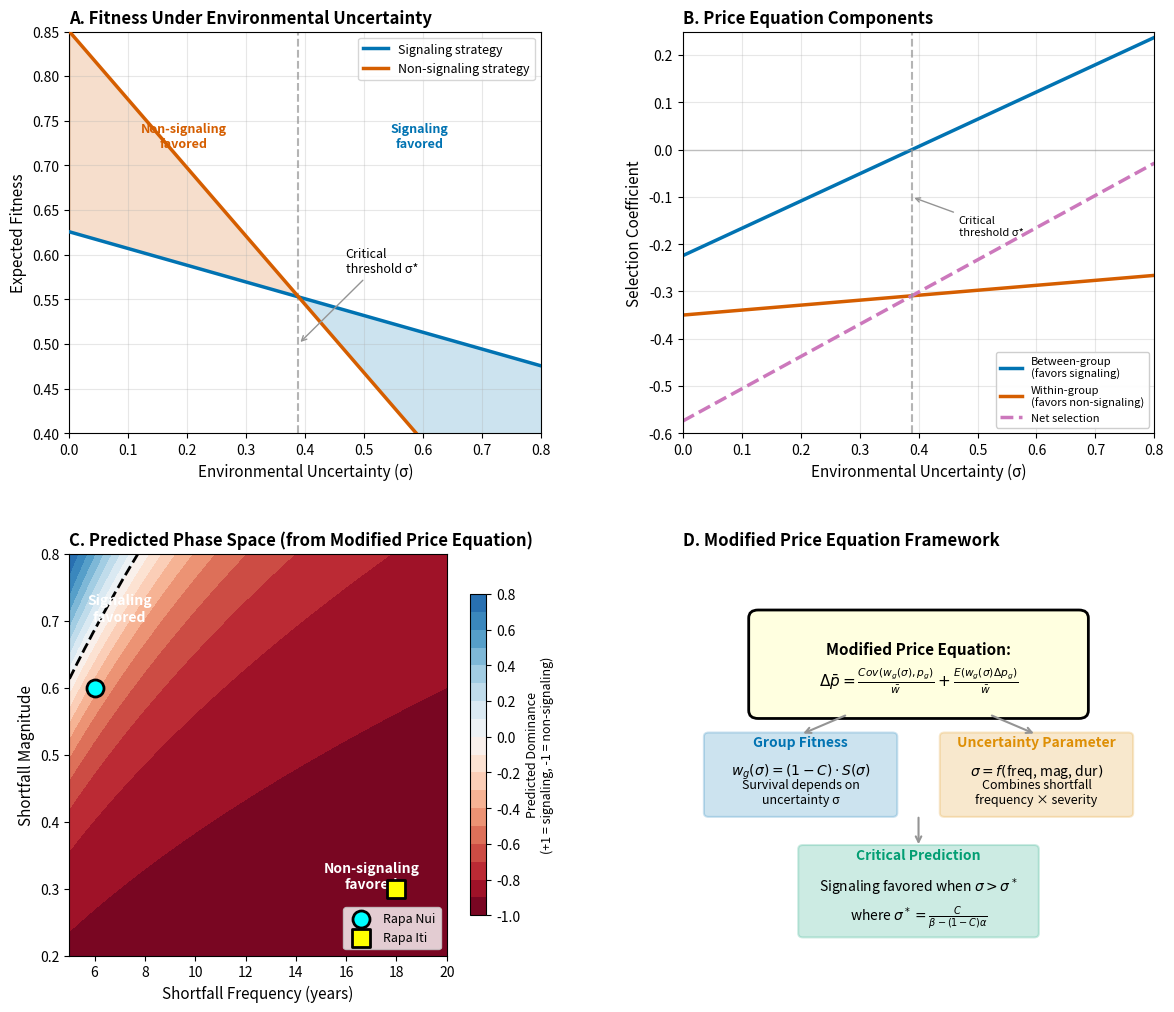

This chart was generated by the following Python code: (Note: this script raises an exception after producing the figure.)
"""
Create figure showing modified Price equation with environmental uncertainty.

The standard Price equation for multilevel selection:
    Δp̄ = Cov(wᵢ, pᵢ)/w̄ + E(wᵢΔpᵢ)/w̄
         [between-group]   [within-group]

We extend this by making fitness terms depend on environmental uncertainty (σ):
- σ = environmental uncertainty parameter (combines frequency and magnitude)
- Higher σ → more frequent/severe shortfalls
- Signaling groups: lower reproduction but better survival during shortfalls
- Non-signaling groups: higher reproduction but vulnerable to shortfalls

The key insight: there exists a critical uncertainty σ* where between-group
selection (favoring signaling) exactly balances within-group selection
(favoring non-signaling).

Output: figures/final/figure_modified_price_equation.png
"""

import matplotlib.pyplot as plt
import numpy as np
from matplotlib.gridspec import GridSpec
from matplotlib.patches import FancyBboxPatch

# Colorblind-safe colors
CB_COLORS = {
    'blue': '#0173B2',      # Monument builders / signaling
    'red': '#D55E00',       # High reproduction / non-signaling
    'green': '#029E73',     # Positive outcomes
    'orange': '#DE8F05',    # Costs/warnings
    'purple': '#CC78BC',    # Neutral/balance
    'gray': '#949494',
    'black': '#000000',
}


def calculate_fitness_components(sigma, C=0.35, alpha=0.3, beta=0.9, r=0.75):
    """
    Calculate fitness components for signaling and non-signaling strategies.

    Parameters:
    -----------
    sigma : float or array
        Environmental uncertainty (0 to 1)
    C : float
        Cost of signaling (reproductive reduction, default 0.35 = 35%)
    alpha : float
        Shortfall vulnerability for signaling groups (low, due to buffer)
    beta : float
        Shortfall vulnerability for non-signaling groups (high, at capacity)
    r : float
        Conflict reduction rate for mutual signaling (default 0.75 = 75%)

    Returns:
    --------
    dict with fitness components
    """
    # Base conflict mortality (per year equivalent)
    conflict_base = 0.15

    # Survival during shortfalls (density-dependent mortality avoidance)
    S_signal = 1 - alpha * sigma
    S_nonsignal = 1 - beta * sigma

    # Conflict-adjusted survival
    # Signaling groups: reduced conflict with other signalers
    # As signaling spreads, more interactions are signal-signal
    conflict_signal = conflict_base * (1 - r)  # 75% reduction
    conflict_nonsignal = conflict_base * 1.0   # Full conflict

    # Effective fitness
    # Signaling: reduced reproduction (1-C) but better survival
    w_signal = (1 - C) * S_signal * (1 - conflict_signal)

    # Non-signaling: full reproduction but worse survival
    w_nonsignal = 1.0 * S_nonsignal * (1 - conflict_nonsignal)

    # Between-group selection component
    # Positive when signaling groups have higher fitness
    between_group = w_signal - w_nonsignal

    # Within-group selection component
    # Always negative (non-signalers out-reproduce signalers within groups)
    within_group = -C * S_signal  # Cost of signaling within any group

    return {
        'sigma': sigma,
        'w_signal': w_signal,
        'w_nonsignal': w_nonsignal,
        'S_signal': S_signal,
        'S_nonsignal': S_nonsignal,
        'between_group': between_group,
        'within_group': within_group,
        'net_selection': between_group + within_group,
    }


def find_critical_sigma(C=0.35, alpha=0.3, beta=0.9, r=0.75):
    """Find the critical uncertainty where strategies have equal fitness."""
    sigma_range = np.linspace(0, 1, 1000)
    results = calculate_fitness_components(sigma_range, C, alpha, beta, r)

    # Find where between-group advantage equals within-group cost
    # i.e., where net selection on signaling = 0
    idx = np.argmin(np.abs(results['w_signal'] - results['w_nonsignal']))
    return sigma_range[idx]


def sigma_from_params(frequency, magnitude):
    """
    Convert frequency and magnitude to uncertainty parameter σ.

    σ represents expected "shortfall-years" per century, normalized.
    Higher frequency (shorter return period) → more shortfalls
    Higher magnitude → longer duration per shortfall
    """
    # Duration increases with magnitude: mild=1yr, moderate=2yr, severe=3yr
    duration = 1 + magnitude * 2.5

    # Expected shortfall-years per century
    shortfall_years = (100 / frequency) * duration * magnitude

    # Normalize to 0-1 scale (max around 60-80 shortfall-years)
    sigma = np.clip(shortfall_years / 80, 0, 1)
    return sigma


def create_panel_a(ax):
    """Panel A: Fitness as function of uncertainty."""
    sigma = np.linspace(0, 0.8, 100)
    results = calculate_fitness_components(sigma)
    sigma_star = find_critical_sigma()

    # Plot fitness curves
    ax.plot(sigma, results['w_signal'], color=CB_COLORS['blue'],
            linewidth=2.5, label='Signaling strategy', zorder=3)
    ax.plot(sigma, results['w_nonsignal'], color=CB_COLORS['red'],
            linewidth=2.5, label='Non-signaling strategy', zorder=3)

    # Mark critical threshold
    ax.axvline(sigma_star, color=CB_COLORS['gray'], linestyle='--',
               linewidth=1.5, alpha=0.7)

    # Shade regions
    ax.fill_between(sigma[sigma < sigma_star],
                    results['w_signal'][sigma < sigma_star],
                    results['w_nonsignal'][sigma < sigma_star],
                    alpha=0.2, color=CB_COLORS['red'])
    ax.fill_between(sigma[sigma >= sigma_star],
                    results['w_signal'][sigma >= sigma_star],
                    results['w_nonsignal'][sigma >= sigma_star],
                    alpha=0.2, color=CB_COLORS['blue'])

    # Labels
    ax.set_xlabel('Environmental Uncertainty (σ)', fontsize=11)
    ax.set_ylabel('Expected Fitness', fontsize=11)
    ax.set_title('A. Fitness Under Environmental Uncertainty',
                 fontsize=12, fontweight='bold', loc='left')

    # Annotations
    ax.annotate('Critical\nthreshold σ*', xy=(sigma_star, 0.5),
                xytext=(sigma_star + 0.08, 0.58),
                fontsize=9, ha='left',
                arrowprops=dict(arrowstyle='->', color=CB_COLORS['gray']))

    ax.text(sigma_star/2, 0.72, 'Non-signaling\nfavored', ha='center',
            fontsize=9, color=CB_COLORS['red'], fontweight='bold')
    ax.text(sigma_star + (0.8-sigma_star)/2, 0.72, 'Signaling\nfavored',
            ha='center', fontsize=9, color=CB_COLORS['blue'], fontweight='bold')

    ax.legend(loc='upper right', fontsize=9)
    ax.set_xlim(0, 0.8)
    ax.set_ylim(0.4, 0.85)
    ax.grid(alpha=0.3)


def create_panel_b(ax):
    """Panel B: Selection components."""
    sigma = np.linspace(0, 0.8, 100)
    results = calculate_fitness_components(sigma)
    sigma_star = find_critical_sigma()

    # Plot selection components
    ax.plot(sigma, results['between_group'], color=CB_COLORS['blue'],
            linewidth=2.5, label='Between-group\n(favors signaling)')
    ax.plot(sigma, results['within_group'], color=CB_COLORS['red'],
            linewidth=2.5, label='Within-group\n(favors non-signaling)')
    ax.plot(sigma, results['net_selection'], color=CB_COLORS['purple'],
            linewidth=2.5, linestyle='--', label='Net selection')

    # Mark zero line and critical point
    ax.axhline(0, color=CB_COLORS['gray'], linewidth=1, alpha=0.5)
    ax.axvline(sigma_star, color=CB_COLORS['gray'], linestyle='--',
               linewidth=1.5, alpha=0.7)

    # Annotate critical threshold
    ax.annotate('Critical\nthreshold σ*', xy=(sigma_star, -0.1),
                xytext=(sigma_star + 0.08, -0.18), fontsize=8, ha='left',
                arrowprops=dict(arrowstyle='->', color=CB_COLORS['gray']))

    ax.set_xlabel('Environmental Uncertainty (σ)', fontsize=11)
    ax.set_ylabel('Selection Coefficient', fontsize=11)
    ax.set_title('B. Price Equation Components',
                 fontsize=12, fontweight='bold', loc='left')

    # Move legend to lower right to avoid overlap
    ax.legend(loc='lower right', fontsize=8, framealpha=0.95)
    ax.set_xlim(0, 0.8)
    ax.set_ylim(-0.6, 0.25)
    ax.grid(alpha=0.3)


def create_panel_c(ax):
    """Panel C: Phase space prediction from modified Price equation."""
    # Create grid of frequency and magnitude
    freq = np.linspace(5, 20, 50)
    mag = np.linspace(0.2, 0.8, 50)
    FREQ, MAG = np.meshgrid(freq, mag)

    # Calculate sigma for each point
    SIGMA = sigma_from_params(FREQ, MAG)

    # Calculate fitness difference (positive = signaling favored)
    sigma_star = find_critical_sigma()

    # Predicted dominance based on sigma relative to sigma*
    # Scale to match simulation dominance values (-1 to +1)
    DOMINANCE = np.tanh((SIGMA - sigma_star) * 5)

    # Plot
    im = ax.contourf(FREQ, MAG, DOMINANCE, levels=20,
                     cmap='RdBu', vmin=-1, vmax=1)

    # Add contour line at dominance = 0
    ax.contour(FREQ, MAG, DOMINANCE, levels=[0], colors='black',
               linewidths=2, linestyles='--')

    # Mark case study positions
    ax.scatter([6], [0.6], s=150, c='cyan', edgecolors='black',
               linewidths=2, marker='o', zorder=5, label='Rapa Nui')
    ax.scatter([18], [0.3], s=150, c='yellow', edgecolors='black',
               linewidths=2, marker='s', zorder=5, label='Rapa Iti')

    ax.set_xlabel('Shortfall Frequency (years)', fontsize=11)
    ax.set_ylabel('Shortfall Magnitude', fontsize=11)
    ax.set_title('C. Predicted Phase Space (from Modified Price Equation)',
                 fontsize=12, fontweight='bold', loc='left')

    # Colorbar
    cbar = plt.colorbar(im, ax=ax, shrink=0.8)
    cbar.set_label('Predicted Dominance\n(+1 = signaling, -1 = non-signaling)',
                   fontsize=9)

    ax.legend(loc='lower right', fontsize=9)

    # Add region labels
    ax.text(7, 0.7, 'Signaling\nfavored', ha='center', fontsize=10,
            color='white', fontweight='bold')
    ax.text(17, 0.3, 'Non-signaling\nfavored', ha='center', fontsize=10,
            color='white', fontweight='bold')


def create_panel_d(ax):
    """Panel D: Theoretical framework diagram."""
    ax.set_xlim(0, 10)
    ax.set_ylim(0, 10)
    ax.axis('off')
    ax.set_title('D. Modified Price Equation Framework',
                 fontsize=12, fontweight='bold', loc='left')

    # Central equation box
    eq_box = FancyBboxPatch((1.5, 6), 7, 2.5,
                             boxstyle="round,pad=0.1,rounding_size=0.2",
                             facecolor='lightyellow', edgecolor='black',
                             linewidth=2)
    ax.add_patch(eq_box)

    # Main equation
    ax.text(5, 7.5, 'Modified Price Equation:', ha='center',
            fontsize=11, fontweight='bold')
    ax.text(5, 6.7, r'$\Delta\bar{p} = \frac{Cov(w_g(\sigma), p_g)}{\bar{w}} + \frac{E(w_g(\sigma)\Delta p_g)}{\bar{w}}$',
            ha='center', fontsize=11)

    # Key modification box
    mod_box = FancyBboxPatch((0.5, 3.5), 4, 2,
                              boxstyle="round,pad=0.05,rounding_size=0.1",
                              facecolor=CB_COLORS['blue'], alpha=0.2,
                              edgecolor=CB_COLORS['blue'], linewidth=1.5)
    ax.add_patch(mod_box)
    ax.text(2.5, 5.2, 'Group Fitness', ha='center', fontsize=10, fontweight='bold',
            color=CB_COLORS['blue'])
    ax.text(2.5, 4.5, r'$w_g(\sigma) = (1-C) \cdot S(\sigma)$', ha='center', fontsize=10)
    ax.text(2.5, 3.8, 'Survival depends on\nuncertainty σ', ha='center', fontsize=9,
            style='italic')

    # Uncertainty box
    unc_box = FancyBboxPatch((5.5, 3.5), 4, 2,
                              boxstyle="round,pad=0.05,rounding_size=0.1",
                              facecolor=CB_COLORS['orange'], alpha=0.2,
                              edgecolor=CB_COLORS['orange'], linewidth=1.5)
    ax.add_patch(unc_box)
    ax.text(7.5, 5.2, 'Uncertainty Parameter', ha='center', fontsize=10,
            fontweight='bold', color=CB_COLORS['orange'])
    ax.text(7.5, 4.5, r'$\sigma = f($freq, mag, dur$)$', ha='center', fontsize=10)
    ax.text(7.5, 3.8, 'Combines shortfall\nfrequency × severity', ha='center',
            fontsize=9, style='italic')

    # Prediction box
    pred_box = FancyBboxPatch((2.5, 0.5), 5, 2.2,
                               boxstyle="round,pad=0.05,rounding_size=0.1",
                               facecolor=CB_COLORS['green'], alpha=0.2,
                               edgecolor=CB_COLORS['green'], linewidth=1.5)
    ax.add_patch(pred_box)
    ax.text(5, 2.4, 'Critical Prediction', ha='center', fontsize=10,
            fontweight='bold', color=CB_COLORS['green'])
    ax.text(5, 1.6, r'Signaling favored when $\sigma > \sigma^*$',
            ha='center', fontsize=10)
    ax.text(5, 0.9, r'where $\sigma^* = \frac{C}{\beta - (1-C)\alpha}$',
            ha='center', fontsize=10)

    # Arrows connecting boxes
    ax.annotate('', xy=(2.5, 5.5), xytext=(3.5, 6),
                arrowprops=dict(arrowstyle='->', color=CB_COLORS['gray'], lw=1.5))
    ax.annotate('', xy=(7.5, 5.5), xytext=(6.5, 6),
                arrowprops=dict(arrowstyle='->', color=CB_COLORS['gray'], lw=1.5))
    ax.annotate('', xy=(5, 2.7), xytext=(5, 3.5),
                arrowprops=dict(arrowstyle='->', color=CB_COLORS['gray'], lw=1.5))


def main():
    print("Creating Modified Price Equation Figure...")

    # Create figure with 2x2 grid
    fig = plt.figure(figsize=(14, 12))
    gs = GridSpec(2, 2, figure=fig, hspace=0.3, wspace=0.3)

    # Create panels
    ax1 = fig.add_subplot(gs[0, 0])
    create_panel_a(ax1)

    ax2 = fig.add_subplot(gs[0, 1])
    create_panel_b(ax2)

    ax3 = fig.add_subplot(gs[1, 0])
    create_panel_c(ax3)

    ax4 = fig.add_subplot(gs[1, 1])
    create_panel_d(ax4)

    plt.tight_layout()

    # Save PNG (Figure 6 in manuscript - Section 2.7)
    output_path = 'figures/final/Figure_6_modified_price_equation.png'
    fig.savefig(output_path, dpi=300, bbox_inches='tight', facecolor='white')
    print(f"Saved: {output_path}")

    # Save SVG
    svg_path = 'figures/final/figure_modified_price_equation.svg'
    fig.savefig(svg_path, format='svg', bbox_inches='tight', facecolor='white')
    print(f"Saved: {svg_path}")

    # Print critical sigma value
    sigma_star = find_critical_sigma()
    print(f"\nCritical uncertainty threshold σ* = {sigma_star:.3f}")
    print("This corresponds approximately to:")
    print("  - Frequency ~10 years, Magnitude ~0.5")
    print("  - Or Frequency ~7 years, Magnitude ~0.4")
    print("  - Or Frequency ~15 years, Magnitude ~0.7")

    plt.close()


if __name__ == '__main__':
    main()
